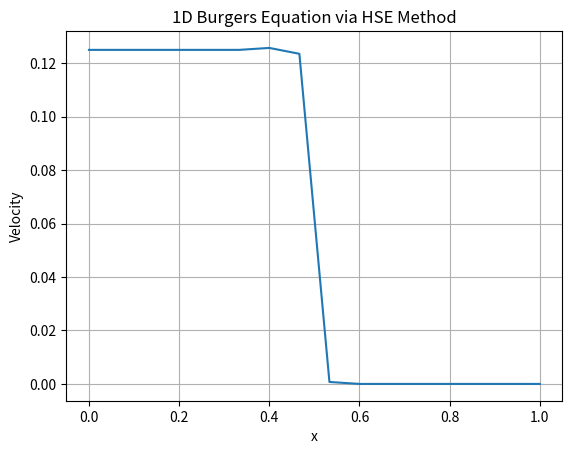

Write Python code to recreate this figure.
# src/burgers_hse_solver.py
# Quantum-inspired HSE solver for the 1D viscous Burgers’ equation

import numpy as np
import matplotlib.pyplot as plt
from scipy.linalg import expm

def burgers_initial_condition(N, shock_position=0.5):
    x = np.linspace(0, 1, N)
    u = np.where(x < shock_position, 1.0, 0.0)
    return x, u

def map_to_wavefunction(u):
    psi = np.sqrt(u + 1e-8)
    norm = np.linalg.norm(psi)
    return psi / norm

def evolve_wavefunction(psi, dt, N, nu=0.01):
    dx = 1.0 / N
    H = np.zeros((N, N), dtype=np.complex128)

    for i in range(1, N - 1):
        H[i, i - 1] = H[i, i + 1] = -1
        H[i, i] = 2

    H *= nu / dx**2
    U = expm(-1j * H * dt)
    return U @ psi

def run_simulation(N=16, T=3, dt=0.01, nu=0.01):
    x, u = burgers_initial_condition(N)
    psi = map_to_wavefunction(u)

    for _ in range(T):
        psi = evolve_wavefunction(psi, dt, N, nu)

    final_u = np.abs(psi)**2
    return x, final_u

if __name__ == "__main__":
    x, u = run_simulation()
    plt.plot(x, u)
    plt.title("1D Burgers Equation via HSE Method")
    plt.xlabel("x")
    plt.ylabel("Velocity")
    plt.grid(True)
    plt.show()
